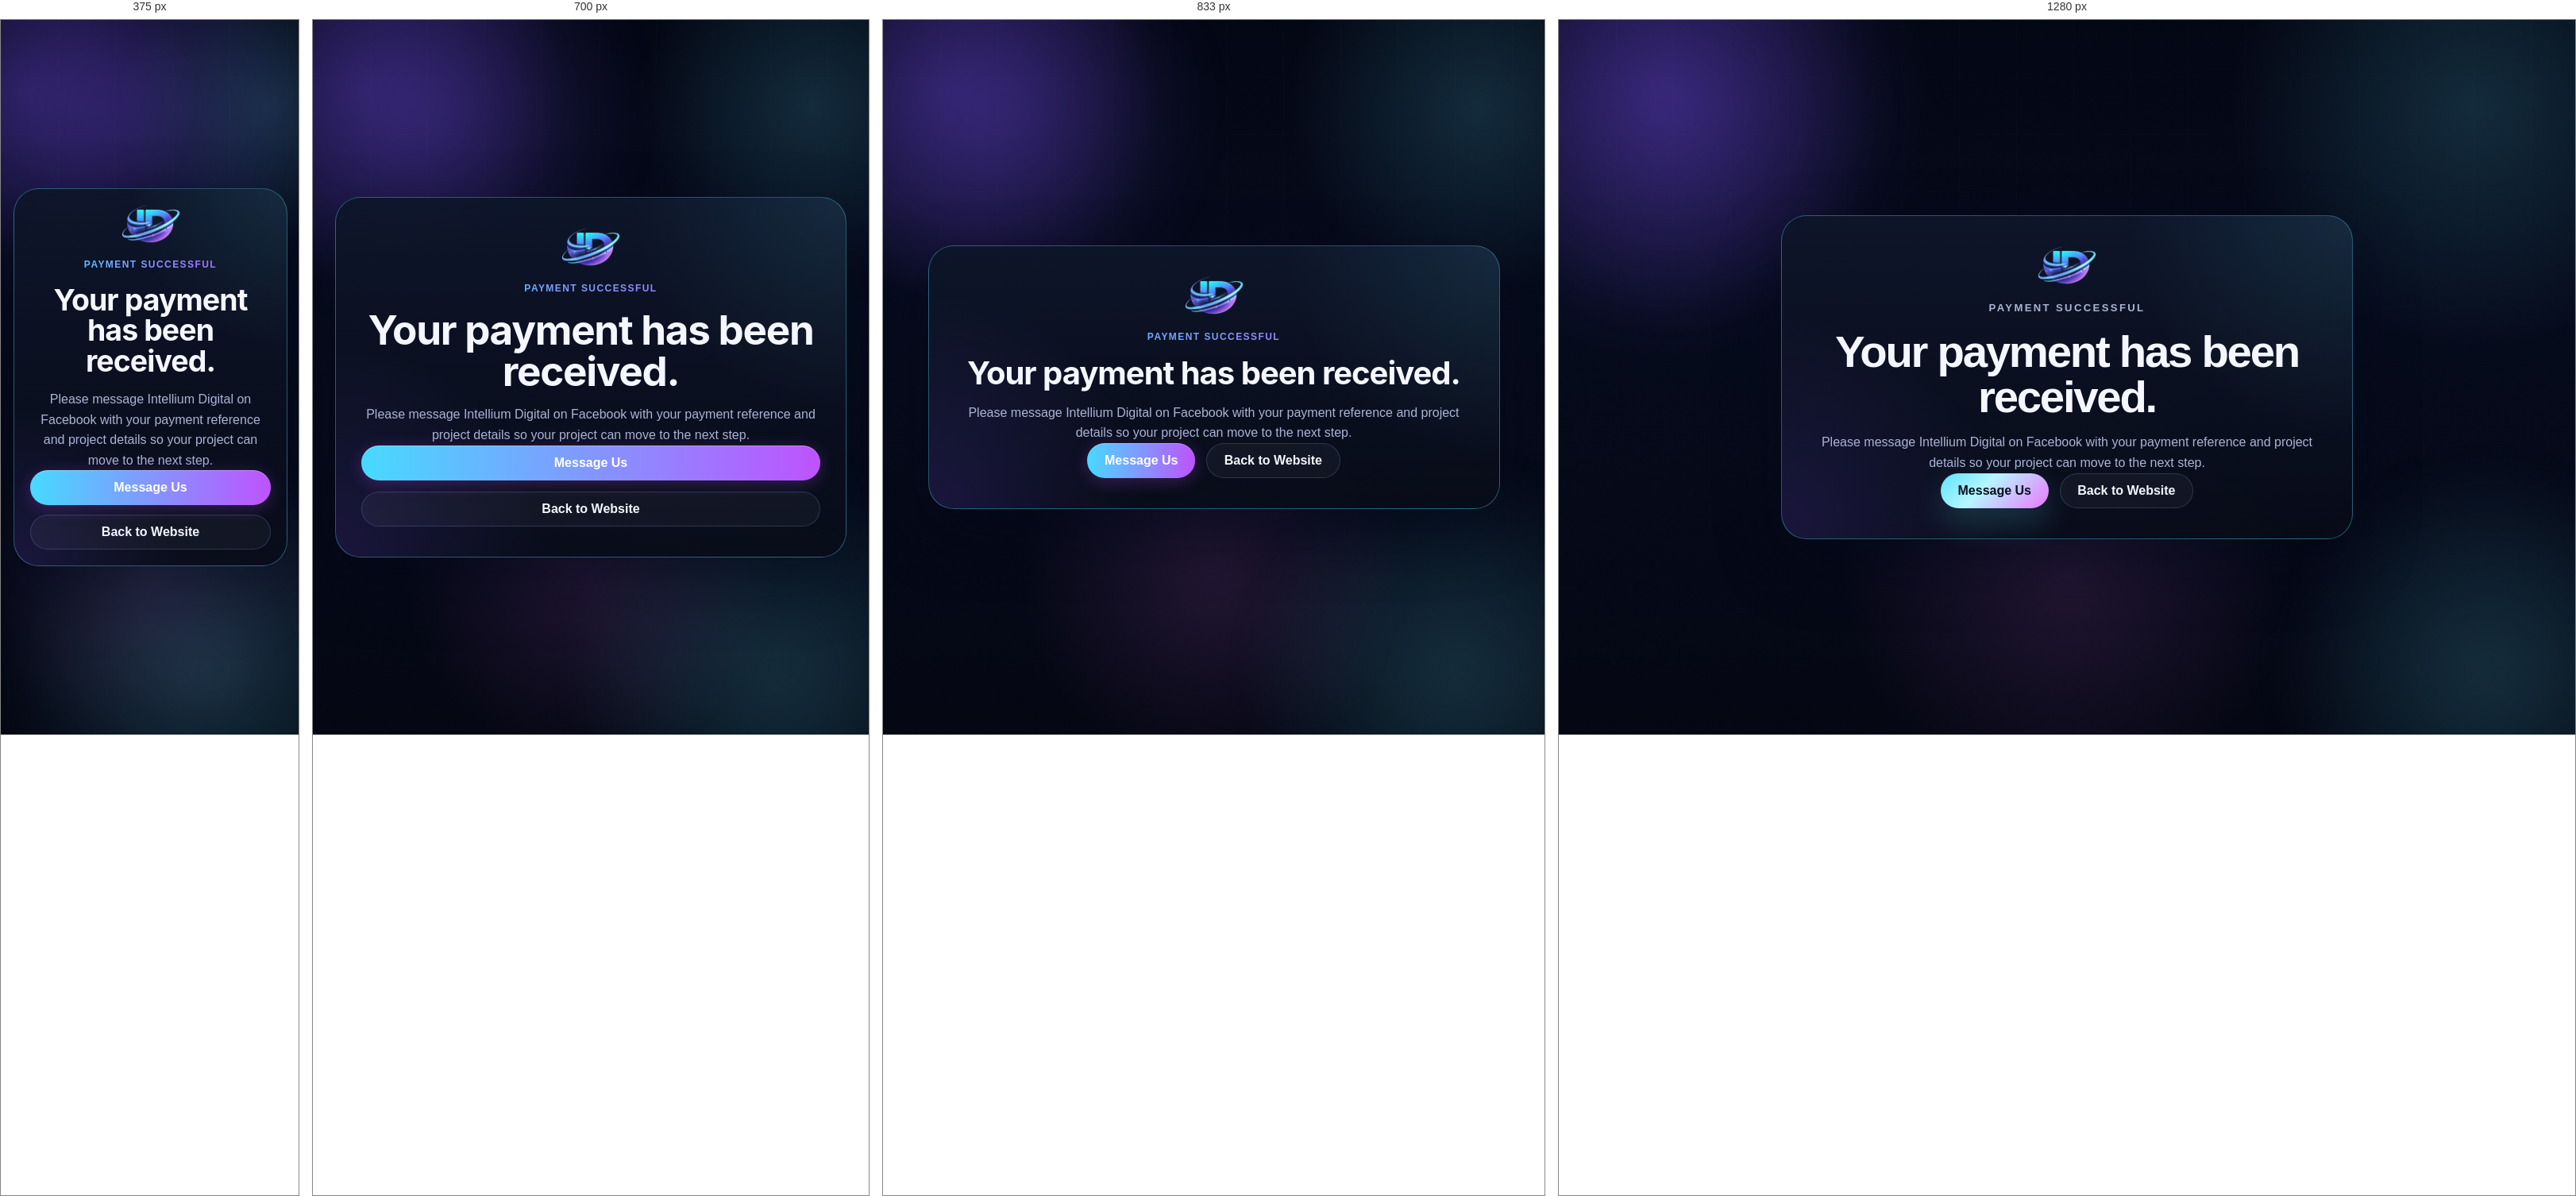
Rendered at 375 px, 700 px, 833 px and 1280 px, left to right.

<!-- file: success.html -->
<!DOCTYPE html>
<html lang="en">
<head>
  <meta charset="UTF-8" />
  <meta name="viewport" content="width=device-width, initial-scale=1.0" />
  <title>Payment Successful | Intellium Digital</title>
  <meta name="description" content="Payment success page for Intellium Digital online checkout." />
  <link rel="icon" type="image/png" href="assets/id-logo.png" />
  <link rel="stylesheet" href="style.css" />
</head>
<body>
  <div class="site-aura aura-left" aria-hidden="true"></div>
  <div class="site-aura aura-right" aria-hidden="true"></div>
  <div class="site-grid" aria-hidden="true"></div>

  <main class="payment-result-page">
    <section class="payment-result-card">
      <img src="assets/id-logo.png" alt="Intellium Digital logo" width="1196" height="774" />
      <p class="eyebrow center">Payment Successful</p>
      <h1>Your payment has been received.</h1>
      <p>Please message Intellium Digital on Facebook with your payment reference and project details so your project can move to the next step.</p>
      <div class="hero-actions">
        <a class="btn primary" href="https://www.facebook.com/IntelliumDigitalPH" target="_blank" rel="noopener">Message Us</a>
        <a class="btn secondary" href="/">Back to Website</a>
      </div>
    </section>
  </main>
  <script>
    window.va = window.va || function () { (window.vaq = window.vaq || []).push(arguments); };
  </script>
  <script defer src="/_vercel/insights/script.js"></script>
  <script>
    window.si = window.si || function () { (window.siq = window.siq || []).push(arguments); };
  </script>
  <script defer src="/_vercel/speed-insights/script.js"></script>
</body>
</html>


/* @media block from style.css */
@media (max-width:1100px){
  .split-layout,
  .split-layout.reverse,
  .faq-layout,
  .contact-layout,
  .services-layout{grid-template-columns:1fr}

  .service-grid{
  display:grid;
  grid-template-columns:repeat(3,minmax(0,1fr));
  gap:1.2rem;
  align-items:stretch;
}

@media (max-width:1200px){
  .container{width:min(calc(100% - max(32px,2 * var(--safe-left))),1160px)}
  .hero .container{
    width:min(100% - 44px,1360px);
  }
  .hero-layout{
    grid-template-columns:minmax(440px,.86fr) minmax(560px,1.14fr);
    gap:clamp(28px,4vw,54px);
  }
  .hero h1{
    font-size:clamp(3rem,5vw,5rem);
  }
  .hero-main-image,
  .hero-image{
    width:min(112%,940px);
  }
}

@media (max-width:1024px){
  .hero{
    min-height:auto;
    padding-top:104px;
  }
  .hero-layout{
    grid-template-columns:1fr;
  }
  .hero-copy{
    max-width:760px;
  }
  .hero-image-stage{
    min-height:auto;
    margin:12px 0 0;
  }
  .hero-main-image,
  .hero-image{
    width:min(100%,820px);
    max-width:100%;
    max-height:none;
  }
  .catalog-grid{grid-template-columns:repeat(2,minmax(0,1fr))}
  .catalog-grid,
  .package-grid-main,
  .package-grid-secondary,
  .maya-grid{gap:.9rem}
}



@media (max-width:920px){
  .menu-btn{display:inline-flex}

  .nav-menu{
    display:none;
    position:absolute;
    left:max(1rem,var(--safe-left));
    right:max(1rem,var(--safe-right));
    top:calc(80px + var(--safe-top));
    padding:1rem 1rem calc(1rem + var(--safe-bottom));
    border-radius:22px;
    border:1px solid rgba(162,176,255,.16);
    background:rgba(7,10,20,.98);
    flex-direction:column;
    align-items:flex-start;
    gap:.25rem;
    max-height:min(70vh,520px);
    overflow:auto;
  }

  .nav-menu.active{display:flex}
  .nav-menu a{
    width:100%;
    min-height:46px;
    display:flex;
    align-items:center;
    font-size:1rem;
  }
  .nav-cta{display:none}

  .cart-panel{
    position:fixed;
    left:max(1rem,var(--safe-left));
    right:max(1rem,var(--safe-right));
    bottom:calc(11rem + var(--safe-bottom));
    top:auto;
    z-index:1250;
    max-height:65vh;
    overflow:auto;
    transform:translateY(calc(100% + 4rem));
    opacity:0;
    pointer-events:none;
    transition:transform .25s ease,opacity .25s ease;
  }

  .cart-panel.open{
    transform:translateY(0);
    opacity:1;
    pointer-events:auto;
  }

  .cart-close{
    display:inline-flex;
    align-items:center;
    justify-content:center;
  }

  #intellium-chatbot-v2{bottom:calc(112px + var(--safe-bottom))!important}
  .mobile-cart-bar{display:flex}
}

@media (max-width:760px){
  .section-head h2,
  .section-copy h2,
  .payment-result-card h1{font-size:clamp(2.2rem,10vw,3.2rem)}
  .trust-badges,
  .catalog-grid,
  .catalog-grid,
  .package-grid-main,
  .package-grid-secondary,
  .feature-list,
  .maya-grid,
  .result-grid,
  .process-timeline{grid-template-columns:1fr}
  .process-timeline::before{display:none}
  .section{padding:var(--space-section-compact) 0}
  .service-visual,
  .maya-visual .visual-frame,
  .sweldo-visual .visual-frame,
  .client-visual{aspect-ratio:16/10}
  .hero-subtitle{max-width:none}
  .prefooter-card{padding:1.4rem}
  .trust-pill-row{margin-top:1.2rem}
  .product-feature{grid-template-columns:repeat(2,minmax(0,1fr))}
  .product-actions{flex-direction:column}
  .hero-actions .btn,
  .hero-actions .maya-pay-btn,
  .client-actions .btn{width:100%}
}

@media (max-width:560px){
  .nav-wrap{min-height:76px}
  .brand img{width:50px}
  .brand-copy span{font-size:.68rem}

  .service-card,
  .package-card,
  .process-card,
  .maya-card,
  .contact-panel,
  .contact-form,
  .faq-list details,
  .payment-result-card{padding:1.25rem}

  .premium-frame,
  .visual-frame{padding:.58rem}
  .footer-grid{grid-template-columns:1fr;padding:1.2rem}
  .footer-brand{grid-template-columns:1fr}
  .footer-links,
  .footer-contact{gap:.6rem}
  .mobile-cart-bar{
    bottom:calc(5.5rem + var(--safe-bottom));
    padding-inline:1rem;
  }
  .cart-panel{bottom:calc(9.75rem + var(--safe-bottom))}

  #intellium-chatbot-v2{
    left:max(16px,var(--safe-left))!important;
    right:max(16px,var(--safe-right))!important;
    bottom:calc(98px + var(--safe-bottom))!important;
  }

  #id-chat-toggle-v2{margin-left:auto!important}

  #id-chat-window-v2{
    width:100%;
    height:76vh;
  }
}

@media (max-width:480px){
  .container{width:min(calc(100% - 20px),100%)}
  .hero-copy,
  .section-head{max-width:none}
  .hero-actions{gap:.75rem}
  .trust-badges article,
  .service-card,
  .package-card,
  .maya-card,
  .product-card,
  .client-card,
  .contact-item{padding:.95rem}
  .contact-item{gap:.8rem}
  .product-feature{grid-template-columns:1fr}
  .mobile-cart-bar strong{font-size:.95rem}
  .hero-visual{min-height:320px}
}

@media (max-width:640px){
  .hero .container{
    width:min(100% - 32px,1480px);
  }
  .hero h1{
    font-size:clamp(2.45rem,11vw,3.8rem);
  }
  .hero-subtitle{
    font-size:.98rem;
  }
  .trust-badges.hero-stats{
    grid-template-columns:1fr;
  }
  .hero-main-image,
  .hero-image{
    width:118%;
    margin-left:-9%;
  }
}

@media (max-width:380px){
  h1{font-size:clamp(2.25rem,12vw,3.1rem)}
  .nav-wrap{gap:10px}
  .brand{gap:8px}
  .brand-copy strong{font-size:.92rem}
  .hero-actions .btn,
  .hero-actions .maya-pay-btn,
  .client-actions .btn,
  .nav-cta,
  .menu-btn{width:100%}
  .hero-image-stage{min-height:280px}
}

@media (max-height:500px) and (orientation:landscape){
  .hero{
    min-height:auto;
    padding-top:104px;
    padding-bottom:2.5rem;
  }
  .hero-image-stage{min-height:240px}
  .mobile-cart-bar{bottom:calc(4.75rem + var(--safe-bottom))}
}

@media (prefers-reduced-motion:reduce){
  html{scroll-behavior:auto}
  *,
  *::before,
  *::after{
    animation:none!important;
    transition:none!important;
  }

  .reveal{
    opacity:1;
    transform:none;
  }
}

@media (min-width:768px){
  .service-grid{
    display:grid;
    grid-template-columns:repeat(3,minmax(0,1fr));
    gap:1.5rem;
    align-items:stretch;
  }

  .service-card.featured-wide{
    grid-column:span 2;
  }
}

@media (max-width:767px){
  .service-grid{
    grid-template-columns:1fr;
  }

  .service-card.featured-wide{
    grid-column:auto;
  }
}

.service-card,
.package-card,
.catalog-card,
.product-card,
.maya-card,
.client-card,
.process-card,
.contact-panel,
.contact-form,
.cart-panel{
  position:relative;
  isolation:isolate;
  background:
    linear-gradient(180deg,rgba(255,255,255,.045),rgba(255,255,255,.018)) !important;
  border:none !important;
  border-radius:18px;
  overflow:hidden;
  backdrop-filter:blur(14px);
  -webkit-backdrop-filter:blur(14px);
}

.service-card::before,
.package-card::before,
.catalog-card::before,
.product-card::before,
.maya-card::before,
.client-card::before,
.process-card::before,
.contact-panel::before,
.contact-form::before,
.cart-panel::before{
  content:"";
  position:absolute;
  inset:0;
  border-radius:inherit;
  padding:1px;
  background:linear-gradient(
    135deg,
    rgba(255,255,255,.16) 0%,
    rgba(93,228,255,.08) 35%,
    rgba(255,255,255,.025) 55%,
    rgba(147,51,234,.28) 100%
  );
  -webkit-mask:
    linear-gradient(#fff 0 0) content-box,
    linear-gradient(#fff 0 0);
  mask:
    linear-gradient(#fff 0 0) content-box,
    linear-gradient(#fff 0 0);
  -webkit-mask-composite:xor;
  mask-composite:exclude;
  pointer-events:none;
  opacity:.9;
  transition:opacity .35s ease,filter .35s ease;
  z-index:0;
}

.service-card > *,
.package-card > *,
.catalog-card > *,
.product-card > *,
.maya-card > *,
.client-card > *,
.process-card > *,
.contact-panel > *,
.contact-form > *,
.cart-panel > *{
  position:relative;
  z-index:1;
}

.service-card:hover,
.package-card:hover,
.catalog-card:hover,
.product-card:hover,
.maya-card:hover,
.client-card:hover,
.process-card:hover{
  transform:translateY(-6px);
  box-shadow:
    0 22px 54px rgba(0,0,0,.35),
    0 0 28px rgba(93,228,255,.08);
}

.service-card:hover::before,
.package-card:hover::before,
.catalog-card:hover::before,
.product-card:hover::before,
.maya-card:hover::before,
.client-card:hover::before,
.process-card:hover::before{
  opacity:1;
  filter:drop-shadow(0 0 12px rgba(93,228,255,.22));
}

.package-card.featured,
.catalog-card.featured,
.product-card.featured,
.maya-card.featured{
  background:
    radial-gradient(circle at top right,rgba(93,228,255,.11),transparent 34%),
    linear-gradient(180deg,rgba(255,255,255,.06),rgba(255,255,255,.02)) !important;
}

.package-card.featured::before,
.catalog-card.featured::before,
.product-card.featured::before,
.maya-card.featured::before{
  background:linear-gradient(
    135deg,
    rgba(93,228,255,.38),
    rgba(255,255,255,.08) 42%,
    rgba(202,91,255,.42)
  );
}

.service-card{
  transition:
    transform .3s cubic-bezier(.25,1,.5,1),
    box-shadow .3s ease,
    background .3s ease;
  will-change:transform;
}

.service-card:hover{
  transform:translateY(-4px);
  box-shadow:
    0 10px 30px -10px rgba(0,0,0,.7),
    0 0 20px -5px rgba(71,218,255,.15);
}

.service-card .service-icon{
  transition:
    transform .3s cubic-bezier(.25,1,.5,1),
    filter .3s ease;
  will-change:transform;
}

.service-card:hover .service-icon{
  transform:scale(1.05) rotate(2deg);
  filter:drop-shadow(0 0 8px currentColor);
}

@media (prefers-reduced-motion:reduce){
  .service-card,
  .service-card .service-icon{
    transition:none;
    will-change:auto;
  }

  .service-card:hover,
  .service-card:hover .service-icon{
    transform:none;
  }
}

.eyebrow{
  font-size:.75rem;
  font-weight:700;
  text-transform:uppercase;
  letter-spacing:.12em;
  background:linear-gradient(90deg,#47daff,#be53ff);
  -webkit-background-clip:text;
  background-clip:text;
  -webkit-text-fill-color:transparent;
}

.hero .eyebrow{
  font-size:.75rem;
  letter-spacing:.12em;
}

h1,
h2,
h3{
  letter-spacing:-.025em;
  font-family:"Inter","Plus Jakarta Sans",system-ui,sans-serif;
}

.hero h1{
  line-height:1.02;
}

.section-head h2,
.section-copy h2{
  line-height:1.05;
  letter-spacing:-.045em;
}

.service-card h3,
.package-card h3,
.catalog-card h3,
.product-card h3,
.maya-card h3,
.client-card h3,
.process-card h3{
  line-height:1.12;
  letter-spacing:-.025em;
}

.hero-subtitle,
.section-head p,
.section-copy p,
.service-card p,
.package-card p,
.catalog-card p,
.product-card p,
.client-card p,
.faq-list p,
.contact-lead{
  line-height:1.65;
}

.btn.primary{
  position:relative;
  overflow:hidden;
  isolation:isolate;
  background:linear-gradient(90deg,#47daff 0%,#be53ff 100%);
  border:none;
  color:#ffffff;
  z-index:1;
  transition:
    transform .4s cubic-bezier(.25,1,.5,1),
    box-shadow .4s ease,
    filter .4s ease;
  box-shadow:
    0 4px 20px rgba(190,83,255,.25),
    inset 0 1px 0 rgba(255,255,255,.28);
}

.btn.primary::before{
  content:"";
  position:absolute;
  inset:0;
  background:linear-gradient(90deg,#be53ff 0%,#47daff 100%);
  opacity:0;
  z-index:-1;
  border-radius:inherit;
  transition:opacity .4s ease;
}

.btn.primary::after{
  content:"";
  position:absolute;
  top:-120%;
  left:-40%;
  width:35%;
  height:320%;
  background:linear-gradient(
    90deg,
    transparent,
    rgba(255,255,255,.38),
    transparent
  );
  transform:rotate(18deg);
  opacity:0;
  transition:
    left .65s ease,
    opacity .35s ease;
  z-index:-1;
}

.btn.primary:hover{
  transform:translateY(-2px);
  box-shadow:
    0 8px 30px rgba(71,218,255,.4),
    0 0 34px rgba(190,83,255,.22),
    inset 0 1px 0 rgba(255,255,255,.32);
  filter:saturate(1.08);
}

.btn.primary:hover::before{
  opacity:1;
}

.btn.primary:hover::after{
  left:110%;
  opacity:1;
}

.btn.primary:focus-visible{
  outline:2px solid rgba(71,218,255,.85);
  outline-offset:4px;
}

.btn.primary:active{
  transform:translateY(0);
}

@media (prefers-reduced-motion:reduce){
  .btn.primary,
  .btn.primary::before,
  .btn.primary::after{
    transition:none;
  }

  .btn.primary:hover{
    transform:none;
  }

  .btn.primary:hover::after{
    opacity:0;
  }
}

.client-spotlight-grid{
  display:grid;
  grid-template-columns:repeat(2,minmax(0,1fr));
  gap:clamp(24px,3vw,36px);
  align-items:stretch;
}

.client-card{
  display:flex;
  flex-direction:column;
  gap:22px;
  min-width:0;
  overflow:hidden;
  padding:clamp(18px,2vw,26px);
}

.client-visual{
  width:100%;
  aspect-ratio:16 / 9;
  min-height:0;
  max-height:420px;
  overflow:hidden;
  border-radius:24px;
  display:flex;
  align-items:center;
  justify-content:center;
}

.client-visual img{
  width:100%;
  height:100%;
  object-fit:contain;
  object-position:center;
  display:block;
  border-radius:18px;
  transform:none;
}

.client-card .visual-frame,
.client-card .image-showcase{
  min-height:0 !important;
  height:auto;
  overflow:hidden;
}

.client-card .visual-frame img,
.client-card .image-showcase img{
  object-fit:contain;
}

.client-card-copy{
  display:flex;
  flex-direction:column;
  gap:14px;
}

.client-card-copy h3{
  margin:0;
}

.client-card-copy p{
  margin:0;
}

.client-card .result-grid{
  display:grid;
  grid-template-columns:repeat(2,minmax(0,1fr));
  gap:12px;
}

.client-actions{
  display:flex;
  flex-wrap:wrap;
  gap:12px;
  margin-top:8px;
}

@media (max-width:980px){
  .client-spotlight-grid{
    grid-template-columns:1fr;
  }

  .client-visual{
    max-height:none;
  }
}

@media (max-width:560px){
  .client-card{
    padding:16px;
  }

  .client-visual{
    aspect-ratio:16 / 10;
    border-radius:18px;
  }

  .client-card .result-grid{
    grid-template-columns:1fr;
  }

  .client-actions{
    flex-direction:column;
  }

  .client-actions .btn{
    width:100%;
  }
}

.client-spotlight-grid{
  display:grid;
  grid-template-columns:repeat(2,minmax(0,1fr));
  gap:clamp(24px,3vw,36px);
  align-items:stretch;
}

.client-card{
  display:flex;
  flex-direction:column;
  gap:22px;
  min-width:0;
  overflow:hidden;
  padding:clamp(18px,2vw,26px);
  border-radius:28px;
}

.client-visual,
.client-card .visual-frame,
.client-card .image-showcase,
.client-card .visual-frame img,
.client-card .image-showcase img{
  all:unset;
}

.client-visual-wrap{
  width:100%;
  aspect-ratio:16 / 9;
  max-height:360px;
  overflow:hidden;
  border-radius:22px;
  display:flex;
  align-items:center;
  justify-content:center;
  background:
    radial-gradient(circle at top right,rgba(93,228,255,.08),transparent 36%),
    rgba(255,255,255,.025);
  border:1px solid rgba(255,255,255,.08);
  box-shadow:
    inset 0 1px 0 rgba(255,255,255,.08),
    0 20px 50px rgba(0,0,0,.28);
}

.client-visual-wrap img{
  width:100%;
  height:100%;
  object-fit:contain;
  object-position:center;
  display:block;
  border-radius:16px;
  transform:scale(.96);
}

.client-card-copy{
  display:flex;
  flex-direction:column;
  gap:14px;
  flex:1;
}

.client-card-copy h3{
  margin:0;
  font-size:clamp(1.6rem,2vw,2.25rem);
}

.client-card-copy p{
  margin:0;
  color:rgba(231,238,255,.72);
  line-height:1.65;
}

.portfolio-label{
  width:fit-content;
  padding:8px 12px;
  border-radius:999px;
  font-size:.72rem;
  font-weight:800;
  letter-spacing:.1em;
  text-transform:uppercase;
  color:#7ee8ff;
  background:rgba(71,218,255,.08);
  border:1px solid rgba(71,218,255,.16);
}

.result-grid{
  display:grid;
  grid-template-columns:repeat(2,minmax(0,1fr));
  gap:12px;
  margin-top:4px;
}

.result-card{
  padding:14px 16px;
  border-radius:16px;
}

.client-actions{
  display:flex;
  flex-wrap:wrap;
  gap:12px;
  margin-top:auto;
  padding-top:8px;
}

.client-actions .btn{
  min-width:150px;
}

@media (max-width:980px){
  .client-spotlight-grid{
    grid-template-columns:1fr;
  }

  .client-visual-wrap{
    max-height:none;
  }
}

@media (max-width:560px){
  .client-card{
    padding:16px;
    border-radius:22px;
  }

  .client-visual-wrap{
    aspect-ratio:16 / 10;
    border-radius:18px;
  }

  .client-visual-wrap img{
    transform:scale(.98);
  }

  .result-grid{
    grid-template-columns:1fr;
  }

  .client-actions{
    flex-direction:column;
  }

  .client-actions .btn{
    width:100%;
  }
}

}

/* @media block from style.css */
@media (max-width:640px){
  .hero-main-image,
  .hero-image{
    width:100%;
    margin-left:0;
  }
}

/* @media block from style.css */
@media (min-width: 900px) {
  body.custom-cursor-enabled,
  body.custom-cursor-enabled * {
    cursor: none !important;
  }

  .premium-cursor,
  .premium-cursor-ring {
    position: fixed !important;
    left: 0 !important;
    top: 0 !important;
    pointer-events: none !important;
    z-index: 2147483647 !important;
    opacity: 0;
    display: block !important;
    visibility: visible !important;
    will-change: transform, opacity, width, height;
  }

  .premium-cursor {
    width: 14px;
    height: 14px;
    border-radius: 999px;
    background: #47daff;
    box-shadow:
      0 0 16px rgba(71, 218, 255, 1),
      0 0 34px rgba(190, 83, 255, 0.85);
  }

  .premium-cursor-ring {
    width: 52px;
    height: 52px;
    border-radius: 999px;
    border: 2px solid rgba(126, 232, 255, 0.95);
    box-shadow:
      0 0 30px rgba(71, 218, 255, 0.35),
      inset 0 0 22px rgba(190, 83, 255, 0.22);
    transition:
      width 0.24s ease,
      height 0.24s ease,
      border-color 0.24s ease;
  }

  body.cursor-ready .premium-cursor,
  body.cursor-ready .premium-cursor-ring {
    opacity: 1 !important;
  }

  body.cursor-hover .premium-cursor {
    width: 18px;
    height: 18px;
    background: #ffffff;
  }

  body.cursor-hover .premium-cursor-ring {
    width: 72px;
    height: 72px;
    border-color: rgba(190, 83, 255, 1);
  }
}

/* @media block from style.css */
@media (max-width: 899px) {
  .premium-cursor,
  .premium-cursor-ring {
    display: none !important;
  }
}